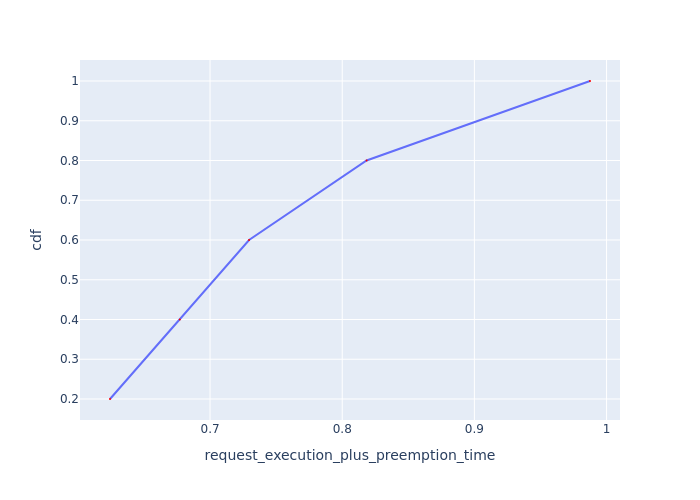

The file beside this chart, header and first rows:
Request Id, request_execution_plus_preemption_time, cdf
0_4, 0.6243, 0.2
0_3, 0.6771, 0.4
0_2, 0.7295, 0.6
0_1, 0.8185, 0.8
0_0, 0.9875, 1.0
